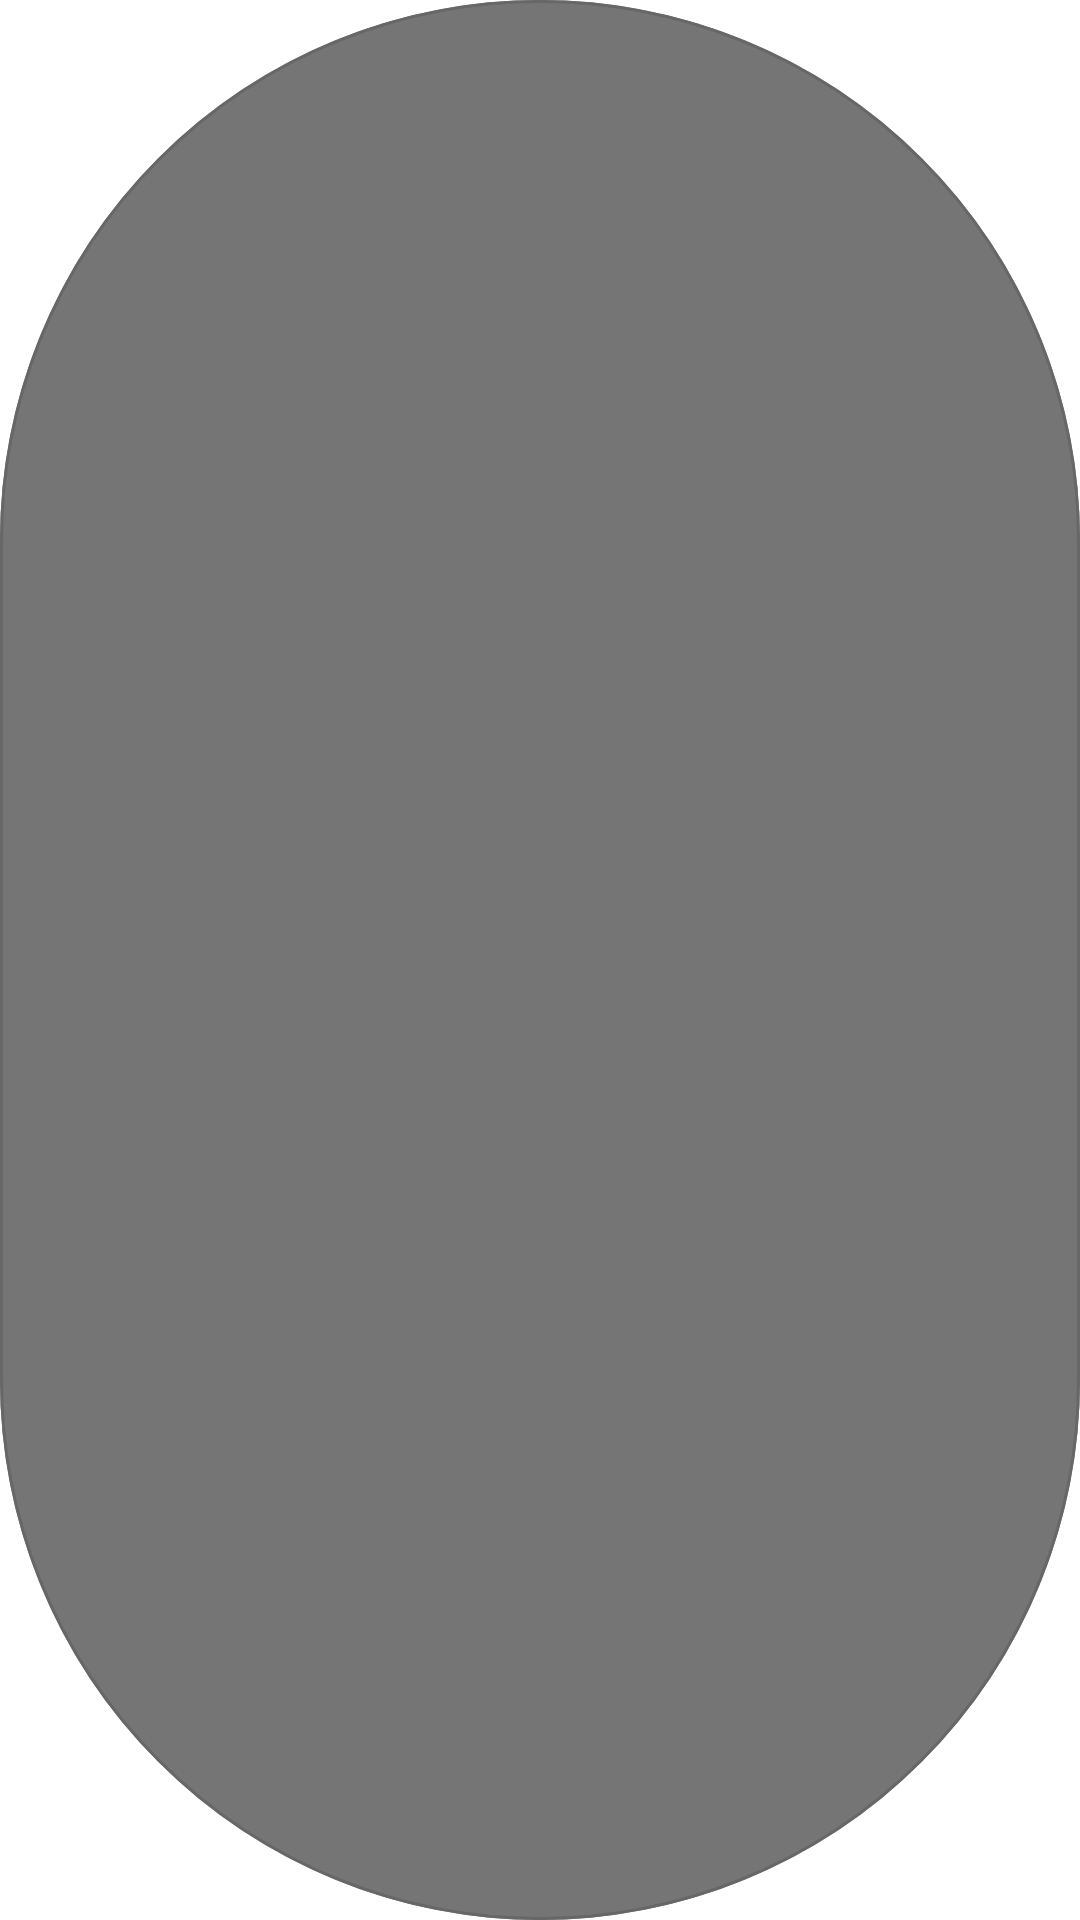

Here is an Android app screen rendered from its layout file. Give the layout XML and the strings, colors and styles it references.
<!-- AndroidManifest.xml: application theme Theme.LoremPicsumAPI -->
<!-- res/layout/rounded_button.xml -->
<?xml version="1.0" encoding="utf-8"?>
<com.google.android.material.button.MaterialButton xmlns:android="http://schemas.android.com/apk/res/android"
    xmlns:app="http://schemas.android.com/apk/res-auto"
    android:id="@+id/button"
    style="@style/Widget.MaterialComponents.Button.UnelevatedButton"
    android:layout_width="@dimen/modal_buttons"
    android:layout_height="@dimen/modal_buttons"
    android:insetLeft="0dp"
    android:insetTop="0dp"
    android:insetRight="0dp"
    android:insetBottom="0dp"
    android:theme="@style/ModalButton"
    app:iconGravity="textStart"
    app:iconPadding="0dp"
    app:shapeAppearance="@style/roundedStyle"
    app:strokeColor="#676767"
    app:strokeWidth="1dp" />
<!-- resources referenced by this layout -->
<resources>
  <dimen name="modal_buttons">60dp</dimen>
  <style name="ModalButton" parent="@style/Widget.MaterialComponents.Button">
          <item name="colorPrimary">#B23A3A3A</item>
          <item name="colorOnSurface">#333333</item>
          <item name="strokeColor">#009688</item>
      </style>
  <style name="roundedStyle">
          <item name="cornerFamily">rounded</item>
          <item name="cornerSize">50%</item>
      </style>
  <style name="Theme.LoremPicsumAPI" parent="Theme.MaterialComponents.DayNight.NoActionBar">
          
          <item name="colorPrimary">@color/purple_500</item>
          <item name="colorPrimaryVariant">@color/purple_700</item>
          <item name="colorOnPrimary">@color/white</item>
          
          <item name="colorSecondary">@color/teal_200</item>
          <item name="colorSecondaryVariant">@color/teal_700</item>
          <item name="colorOnSecondary">@color/black</item>
          
          <item name="bottomSheetDialogTheme">@style/BottomSheetDialogTheme</item>
  
          <item name="android:windowLightStatusBar">true</item>
          <item name="android:windowDrawsSystemBarBackgrounds">true</item>
          <item name="android:statusBarColor">#fff</item>
          <item name="android:windowTranslucentStatus">false</item>
          <item name="windowActionBar">false</item>
          <item name="windowNoTitle">true</item>
      </style>
  <color name="purple_500">#FF6200EE</color>
  <color name="purple_700">#FF3700B3</color>
  <color name="white">#FFFFFFFF</color>
  <color name="teal_200">#FF03DAC5</color>
  <color name="teal_700">#FF018786</color>
  <color name="black">#FF000000</color>
  <style name="BottomSheetDialogTheme" parent="ThemeOverlay.MaterialComponents.BottomSheetDialog">
          <item name="android:windowIsFloating">true</item>
          <item name="bottomSheetStyle">@style/BottomSheetDialogRounded</item>
      </style>
  <style name="BottomSheetDialogRounded" parent="Widget.Design.BottomSheet.Modal">
          <item name="android:background">@drawable/bottom_sheet_rounded</item>
      </style>
  <!-- drawable bottom_sheet_rounded (drawable) -->
  <?xml version="1.0" encoding="utf-8"?>
  <shape xmlns:android="http://schemas.android.com/apk/res/android"
      android:shape="rectangle">
      <corners
          android:topLeftRadius="26dp"
          android:topRightRadius="26dp" />
      <gradient
          android:angle="90"
          android:centerColor="#80000000"
          android:endColor="#FC000000"
          android:startColor="#00000000"
          android:type="linear" />
  </shape>
</resources>
